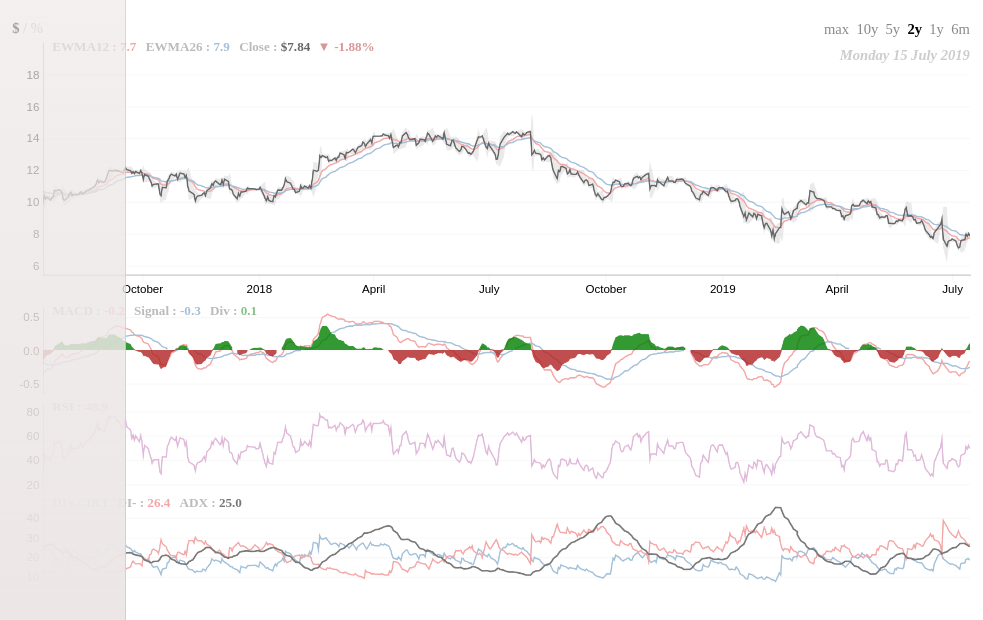
D3 v4 page, settled after 480 driven frames (8 s of simulated time); the page loaded 1 data file(s).



    d3.csv("data/FR0000045072.csv", function(e, data) {
      new stockchart(data, "2y", "#stockchart", [
        {
          height: 200,
          x_axis: true,
          ratio: 'close',
          curves: [
            {id: ["band_lower", "band_upper"], color: "#EAEAEA", width: 1.2},
            {id: "ewma12", color: "#F4A6A6", width: 1.2, name: "EWMA12"},
            {id: "ewma26", color: "#A2C0D9", width: 1.2, name: "EWMA26"},
            {id: "close", color: "#666666", width: 1.2, name: "Close", format:"$.2f", diff: true},
          ]
        },
        {
          y_axis: "sym",
          curves: [
            {id: "macd", color: "#F4A6A6", width: 1.2, name: "MACD"},
            {id: "signal", color: "#A2C0D9", width: 1.2, name: "Signal"},
            {id: "div", width: 1.2, name: "Div", type: "area"},
          ]
        },
        {
          curves: [
            {id: "rsi", color: "#E0B8DA", width: 1.2, name: "RSI"},
          ]
        },
        {
          curves: [
            {id: "dip", color: "#A2C0D9", width: 1.2, name: "DI+"},
            {id: "dim", color: "#F4A6A6", width: 1.2, name: "DI-"},
            {id: "adx", color: "#777777", width: 1.4, name: "ADX"},
          ]
        }
      ])
    });

  
// ── js/dashboard.js
//Khoi Nguyen's Code

async function extractNews() {
    var url = "https://newsapi.org/v2/top-headlines?country=us&category=business&pageSize=100&apiKey=69c05c3e9def4e2aaee0d739b28ee3f1";

    var cardContainer = document.getElementById('newsCards');
    var response = await fetch(url)
        .then((response) => response.json())
        .then((responseJSON) => {

            var total = responseJSON.totalResults;
            var obj = responseJSON["articles"];
            for (i = 0; i < total; i++) {

                let hyperlinkCard = document.createElement('a');
                hyperlinkCard.href = obj[i].url;
                hyperlinkCard.target = "_blank";

                let card = document.createElement('div');
                card.className = 'card shadow';

                if (obj[i].urlToImage) {
                    let cardpic = document.createElement("img");
                    cardpic.className = "mb-n5 card-img-top";
                    cardpic.src = obj[i].urlToImage;
                    card.appendChild(cardpic);
                }

                let cardBody = document.createElement('div');
                cardBody.className = 'card-body';

                let title = document.createElement('h5');
                title.className = "card-title";
                title.innerText = obj[i].title;

                let subtitle = document.createElement("h6");
                subtitle.className = "card-subtitle text-muted";
                subtitle.innerText = (obj[i].author ? obj[i].author : "") + " " + obj[i].publishedAt.slice(0, 10);

                let description = document.createElement('p');
                description.className = "card-text text-muted";
                description.innerText = obj[i].description;

                card.appendChild(cardBody);
                card.appendChild(title);
                card.appendChild(subtitle);
                card.appendChild(description);
                hyperlinkCard.appendChild(card)
                cardContainer.appendChild(hyperlinkCard);
            }
        });
}

function signin() {
    var ui = new firebaseui.auth.AuthUI(firebase.auth());

    /*ui.start('#firebaseui-auth-container', {
        signInOptions: [
            firebase.auth.EmailAuthProvider.PROVIDER_ID
        ],
        // Other config options...
    });*/


    var uiConfig = {
        callbacks: {
            signInSuccessWithAuthResult: function(authResult, redirectUrl) {
                // User successfully signed in.
                // Return type determines whether we continue the redirect automatically
                // or whether we leave that to developer to handle.
                return true;
            },
            uiShown: function() {
                // The widget is rendered.
                // Hide the loader.
                document.getElementById('loader').style.display = 'none';
            }
        },
        // Will use popup for IDP Providers sign-in flow instead of the default, redirect.
        signInFlow: 'popup',
        signInSuccessUrl: 'index.html',
        signInOptions: [
            // Leave the lines as is for the providers you want to offer your users.
            firebase.auth.GoogleAuthProvider.PROVIDER_ID,
            firebase.auth.FacebookAuthProvider.PROVIDER_ID,
            firebase.auth.TwitterAuthProvider.PROVIDER_ID,
            firebase.auth.GithubAuthProvider.PROVIDER_ID,
            firebase.auth.EmailAuthProvider.PROVIDER_ID,
            firebase.auth.PhoneAuthProvider.PROVIDER_ID
        ],
        // Terms of service url.
        //tosUrl: '<your-tos-url>',
        // Privacy policy url.
        //privacyPolicyUrl: '<your-privacy-policy-url>'
    };

    ui.start('#firebaseui-auth-container', uiConfig);

}

function initApp() {
    // Listening for auth state changes.
    // [START authstatelistener]
    firebase.auth().onAuthStateChanged(function(user) {

        if (user) {
            // User is signed in.
            var displayName = user.displayName;
            var email = user.email;
            var emailVerified = user.emailVerified;
            var photoURL = user.photoURL;
            var isAnonymous = user.isAnonymous;
            var uid = user.uid;
            var providerData = user.providerData;
            document.getElementById("signinBtn").innerText = displayName;
            //console.log(displayName + "\t" + email);
        } else {

            // User is signed out.
            // ...
        }
    });

}

function handleSignInBtnClick() {
    var signInBtn = document.getElementById('signinBtn');
    //firebase.auth().onAuthStateChanged(function(user) {
    firebase.auth().onAuthStateChanged(function(user) {
        //console.log(user);
        if (user) {
            // User is signed in.
            console.log("in if stmt");

            let dropdownMenu = document.createElement("div");
            dropdownMenu.className = "dropdown-menu dropdown-menu-right";

            let firstDropdownItem = document.createElement('button');
            firstDropdownItem.className = "dropdown-item";
            firstDropdownItem.type = "button";
            firstDropdownItem.innerText = "WatchList";

            let secondDropdownItem = document.createElement('button');
            secondDropdownItem.className = "dropdown-item";
            secondDropdownItem.type = "button";
            secondDropdownItem.onclick = function() {
                console.log("in logout()");
                firebase.auth().signOut().then(function() {
                    location.reload();
                }).catch(function(error) {
                    // An error happened.
                });
                return false;
            }
            secondDropdownItem.innerText = "Log out";

            dropdownMenu.appendChild(firstDropdownItem);
            dropdownMenu.appendChild(secondDropdownItem);
            signInBtn.appendChild(dropdownMenu);

        } else {
            // No user is signed in.
            let dropdownMenu = document.createElement("div");
            dropdownMenu.className = "dropdown-menu dropdown-menu-right";

            let firstItem = document.createElement('button');
            firstItem.id = "firebaseui-auth-container";

            let secondItem = document.createElement('button');
            secondItem.id = "loader";
            secondItem.innerText = "Loading...";

            dropdownMenu.appendChild(firstItem);
            dropdownMenu.appendChild(secondItem);
            signInBtn.appendChild(dropdownMenu);
            signin();
        }
    });
}

// ── js/market.js
/*
  discarded D3-stockcharts
*/

"use strict";
function stockchart(data, time, div, param) {


// Plot initialization
// -------------------

  this.init = function() {

    // Box sizing

    $.width   = 800;
    $.height  =  75;
    $.margin  =  30;
    $.padding =   8;
    $.left    =  50;
    $.right   =  20;
    $.text    =  20;

    // Colors

    $.min = "rgba(178,34,34,.8)";
    $.pos = "rgba(0,128,0,.8)";


    // SVG initialization

    $.svg_width = $.width + $.left + $.right;
    $.svg_height = 1.5*$.margin;

    for (var i = 0; i < param.length; i++) {
      $.svg_height += (param[i].height||$.height) + $.padding +
                      $.text * (!!param[i].x_axis ||
                      (!!param[i+1] &&! !param[i+1].ratio));
    }

    $.svg = d3.select(div)
        .append("svg")
        .attr("width", "100%")
        .attr('viewBox','0 0 '+$.svg_width+' '+$.svg_height)
        .append("g")
        .attr("class", "wrapstock")
        .attr("transform", "translate("+$.left+","+$.margin+")");

    // Canvas initialization

    $.cv = d3.select(div).append("canvas")
        .attr("width", "100%")
        .attr("height", "100%");

    var cv = $.cv.node();
    $.ct = cv.getContext("2d");
    cv.width = $.svg_width;
    cv.height = $.svg_height;

    $.d = Math.max(window.devicePixelRatio, 2);
    cv.width *= $.d;
    cv.height *= $.d;
    $.cv.style("width", "100%");
    $.cv.style("height", (100 * $.svg_height / $.svg_width) + "%");

    $.ct.setTransform($.d, 0, 0, $.d, $.d * $.left, $.d * $.margin);
    $.ct.rect(0, 0, $.svg_width - $.left - $.right, $.svg_height);
    $.ct.clip();

    // Create axis and legends

    var y = 0;
    $.type = [];
    $.axis = [];
    $.format = [];
    $.legend = [];
    $.legends = [];

    for (var i in param) {
      var box = param[i];

      // Horizontal axis

      if ( box.x_axis ) {
        $.svg.append("g")
            .attr("class", "x axis")
            .attr("transform","translate(0,"+(y+(box.height||$.height))+")");
      }

      $.axis[i] = $.svg.append("g")
          .attr("class", "axis")
          .attr("transform", "translate(0, " + y + ")");

      // Ratio selector

      if ( box.ratio ) {
        var select = $.svg.append("text")
            .attr("id", "select" + i)
            .attr("class", "select absolute")
            .attr("transform", "translate(0, " + (y-8) + ")")
            .attr("text-anchor", "end")
            .on("click", function() {
              var k = d3.select(this).attr("id").slice(6);
              $.type[k] = ($.type[k] == "relative") ? "absolute" : "relative";
              $.draw();
              d3.select(this).attr("class", "select " + $.type[k]);
            });

        select.append("tspan").attr("class", "absolute").text('$');
        select.append("tspan").text(" / ");
        select.append("tspan").attr("class", "relative").text("%");
      }

      // Legends

      $.legends[i] = $.svg.append("text")
        .attr("class", "legend")
        .attr("transform", "translate(0, " + (y + 7) + ")");

      for (var j in box.curves) {
        var curve = box.curves[j];
        if (!!curve.name) {
          $.legends[i].append("tspan")
              .attr("dx", 8)
              .text(curve.name + " : ");

          $.format[curve.id] = curve.format || ".1f";
          $.legend[curve.id] = $.legend[curve.id] || [];
          $.legend[curve.id].push($.legends[i].append("tspan")
            .attr("class", "lgd_val lgd_" + curve.id + " " + curve.type)
            .attr("fill", curve.color));

          if ( curve.diff ) {
            $.legends[i]
              .insert("tspan",".lgd_"+curve.id+"+*").attr("class", "diff")
            $.legends[i]
              .insert("tspan",".lgd_"+curve.id+"+*").attr("class", "tri")
          }
        }
      }

      // Translation to the next box

      y += (box.height||$.height) + $.padding
        + ((!!box.x_axis || (!!param[(parseInt(i)+1)+""]
          && !!param[(parseInt(i)+1)+""].ratio)) && $.text);

    }

    $.date = $.svg.append("g")
        .attr("transform", "translate(0, 5)")
        .append("text")
        .attr("class", "legend date")
        .attr("x", $.width)
        .attr("y",10)
        .attr("text-anchor", "end");

    // Show focus bar

    $.focus = $.svg.append("g")
        .attr("class", "focus")
        .append("line")
        .style("display", "none")
        .attr("y1", 0)
        .attr("y2", $.svg_height);

    $.svg.append("rect")
        .attr("class", "overlay")
        .attr("width", $.width)
        .attr("height", $.svg_height);

    // Time intervals selector

    var times = ["max", "10y", "5y", "2y", "1y", "6m"],
        range = $.svg.append("text")
            .attr("x", $.width)
            .attr("y", - $.margin / 4)
            .attr("text-anchor", "end")
            .attr("class", "range");

    for (var i in times) {
      range.append("tspan").text("  ");
      range.append("tspan").text(times[i])
          .attr("class", "range_" + times[i])
          .on("click",function(){$.show(d3.select(this).text()); });
    }

    // Draw

    $.load(data);

  }


// Read and show data
// ------------------

  this.load = function(data) {

    data.forEach(function(d) {
      d.date = d3.timeParse("%Y-%m-%d")(d.date);
      for (var stat in d) {
        if (stat != 'date') {
          d[stat] = +d[stat];
        }
      }
    })
    $.data = data;
    $.show(time);
  };


// Show the graph
// --------------

  this.show = function(t) {

    // Read requested time interval

    var today = new Date($.data[$.data.length - 1].date),
        start = new Date($.data[$.data.length - 1].date),
        arg = /(\d+)(.)/.exec(t);

    // Compute time interval

    if (!!arg) {
      if (arg[2] == 'm') {
        start.setMonth(start.getMonth() - arg[1]);
      }

      if (arg[2] == 'y' || arg[2] == 'a') {
        start.setFullYear(start.getFullYear() - arg[1]);
      }
      $.ext = [start, today];
    }

    else {
      $.ext = d3.extent($.data.map(function(d){ return d.date }));
    }

    // Show selected time interval

    d3.selectAll(".range tspan").classed("active", 0);
    d3.select(".range_" + t).classed("active", 1);

    // Update axis

    $.x = d3.scaleTime().range([0, $.width]);
    $.x.domain($.ext);

    // Draw

    $.draw();

    // Show legends

    function default_legends() {
      $.focus.style("display", "none");
      update_legends($.data.slice(-1)[0], $.data.slice(-2)[0]);
    }

    function update_legends(d, y) {
      $.date.text(d3.timeFormat('%A %e %B %Y')(d.date));
      for (var i in $.legend) {
        for (var j in $.legend[i]) {

          // Update values

          var span = $.legend[i][j];
          span.text(d3.format($.format[i])(d[i]));

          // Color area legends

          if (span.classed("area")) {
            span.style("fill", d[i]<0?$.min:$.pos);
          }

          // Show diffs

          var tri = d3.select(".lgd_"+i+" + .tri"),
              diff = d3.select(".lgd_"+i+" + .tri + .diff");

          if ( diff.node() ) {
            var evol = !!y ? (d[i] - y[i]) / y[i] : 0,
                evols = evol > 0 ? '▲ ' : (evol < 0 ? '▼ ': '');
            tri.text("  " + evols)
                .style("fill", evol<0 ? $.min : $.pos)
            diff.text(d3.format("+.2%")(evol))
                .style("fill", evol<0 ? $.min : $.pos)

          }
        }
      }
    }

    function detect_pointer() {
      d3.event.type=="mouseover" && $.focus.style("display", null);
      var cursor = d3.mouse(this)[0];
      $.focus.attr("transform", "translate("+cursor+",0)");
      var x0 = $.x.invert(cursor),
          i = d3.bisector( function(d){ return d.date})
              .left($.data, x0, 1),
          d0 = $.data[i - 1],
          d1 = (!$.data[i] ? $.data[i- 1] : $.data[i]),
          test = (x0 - d0.date > d1.date - x0),
          d = test ? d1 : d0;
      update_legends(d, test ? d0 : $.data[i-2]);
    }

    default_legends();

    d3.selectAll(".overlay")
      .on("mouseout", default_legends)
      .on("mousemove", detect_pointer)
      .on("mouseover", detect_pointer);

  };


// Drawing curves
// --------------

  this.draw = function() {

    // Reset canvas

    $.ct.setTransform($.d, 0, 0, $.d, $.d * $.left, $.d * $.margin);
    $.ct.clearRect(0, 0, $.svg_width, $.svg_height);

    // Show horizontal axis

    var x_axis = d3.axisBottom().tickSizeOuter(0).scale($.x);
    $.svg.selectAll(".x.axis").call(x_axis);

    // Loop over each plot

    for (var i in param) {

      // Compute and show vertical axis

      var box = param[i],
          y = d3["scale" + (($.type[i]=="relative") ? "Log" : "Linear")]()
                .range([(box.height||$.height), 0]),
          axis = d3.axisLeft().ticks(3.5 * (box.height||$.height)/$.height)
                    .tickSizeInner(-$.width).tickSizeOuter(0),
          list = [];

      for (var j in box.curves) {

        // Compute ratio if necessary

        var pre = "";

        if ($.type[i] == "relative") {
          pre = "ratio_";

          var base, id = box.curves[j].id,
              name = (typeof(id) == "string")? [id] : id,
              start = d3.min($.data.map(function(d)
                              {if (d.date >= $.ext[0]) return d.date}));

          for (var id in name) {
            base = $.data.find(function (d)
                              {return d.date == start; })
                              [(box.ratio === true) ? name[id] : box.ratio];

            $.data.forEach(function(d){d[pre+name[id]] = d[name[id]]/base});
          }
        }
        list.push(pre + box.curves[j].id);
      }

      y.domain($.compute_domain(list, (box.y_axis == "sym")));

      if ($.type[i] == "relative") {
          axis = d3.axisLeft()
                  .tickFormat(function(x) { return d3.format("+.0%")(x - 1);})
                  .tickValues(d3.scaleLinear().domain(y.domain())
                  .ticks(2.5 * (box.height||$.height)/$.height))
                  .tickSizeInner(-$.width)
                  .tickSizeOuter(0);
      }

      $.axis[i].call(axis.scale(y));

      if ($.type[i] == "relative") {
        $.axis[i].selectAll(".tick")
            .classed("tick-one", function(d){ return Math.abs(d-1) < 1e-6});
      }

      // Loop over each curve

      for (var j in box.curves) {
        var curve = box.curves[j],
            id = curve.id;

        // Draw area between two variables

        if (typeof(id) != "string") {
          $.ct.beginPath();
          d3.area().defined(function(d) {return d[pre+id[0]] && d[pre+id[1]] })
              .x( function(d){ return $.x(d.date); })
              .y0( function(d){ return y(d[pre+id[0]]); })
              .y1( function(d){ return y(d[pre+id[1]]); })
              .context($.ct)($.data);
          $.ct.fillStyle = curve.color;
          $.ct.fill();
        }

        // Draw positive and negative area

        else if (curve.type == "area") {
          for (var k = 0; k < 2; k++) {
            $.ct.beginPath();
            d3.area().defined(function(d) {return d[pre+id]})
                .x( function(d){ return $.x(d.date); })
                .y0( function(d){ return y(0); })
                .y1( function(d){ return y(Math[k?'min':'max'](0,d[pre+id])); })
                .context($.ct)($.data);
            $.ct.fillStyle = k?$.min:$.pos;
            $.ct.fill();
          }
        }

        // Draw curve

        else {
          $.ct.beginPath();
          d3.line().defined(function(d) {return d[pre+id]})
              .x( function(d){ return $.x(d.date); })
              .y( function(d){ return y(d[pre+id]); })
              .context($.ct)($.data);
          $.ct.lineWidth = curve.width;
          $.ct.strokeStyle = curve.color;
          $.ct.stroke();
        }

      }

    // Translation to the next box

    $.ct.translate(0, (box.height||$.height) + $.padding
        + ((!!box.x_axis || (!!param[(parseInt(i)+1)+""]
        && !!param[(parseInt(i)+1)+""].ratio)) && $.text));
    }

  }



  // Compute domains
  // ---------------

  this.compute_domain = function(keys, type) {
    var ext = [],
        Δ = 0.1;

    function val(d) {
        return (d.date >= $.ext[0] && d.date
            <= $.ext[1]) ? d[keys[k]] : undefined;
    }

    for (var k in keys) {
      var dom = d3.extent($.data.map( function(d){ return d[keys[k]]})),
          ens = dom;

      ens = d3.extent($.data.map(val));
      ens = [(4 * ens[0] + dom[0])/5, (4 * ens[1] + dom[1])/5];

      ext[0] = !!ext[0]?Math.min(ext[0], ens[0]*(1-Δ)) : ens[0]*(1-Δ);
      ext[1] = !!ext[1]?Math.max(ext[1], ens[1]*(1+Δ)) : ens[1]*(1+Δ);
    }

    if(type == 1) {
      var sym = Math.max(-ext[0], ext[1]);
      return [-sym, sym];
    }
    else {
      return ext;
    }
  };

  var $ = this;
  $.init();

}



### data: data/FR0000045072.csv
date, close, ewma12, ewma26, band_upper, band_lower, macd, signal, div, rsi, dip, dim, adx
2004-12-14, 16.05, , , , , , , , , , , 
2004-12-17, 16.39, , , 16.70, 15.74, , , , , , , 
2004-12-18, 16.21, , , 16.56, 15.88, , , , , , , 
2004-12-19, 16.15, , , 16.50, 16.00, , , , , , , 
2004-12-20, 16.05, , , 16.30, 15.98, , , , , , , 
2004-12-21, 16.44, , , 16.61, 15.82, , , , , , , 
2004-12-24, 16.30, , , 16.65, 15.87, , , , , , , 
2004-12-27, 16.25, , , 16.52, 16.14, , , , , , , 
2004-12-28, 16.29, , , 16.33, 16.23, , , , , , , 
2005-01-02, 16.21, , , 16.33, 16.17, , , , , , , 
2005-01-03, 16.24, 16.24, , 16.33, 16.16, , , , , , , 
2005-01-04, 16.20, 16.24, , 16.25, 16.18, , , , , , , 
2005-01-07, 16.65, 16.31, , 16.86, 15.86, , , , , , , 
2005-01-08, 16.94, 16.42, , 17.34, 15.85, , , , , , , 
2005-01-09, 16.94, 16.50, , 17.18, 16.51, , , , , , , 
2005-01-10, 16.67, 16.53, , 17.17, 16.53, , , , , , , 
2005-01-11, 16.68, 16.56, , 17.07, 16.46, , , , , , , 
2005-01-14, 16.59, 16.56, , 16.75, 16.55, , , , , , , 
2005-01-15, 16.89, 16.62, , 17.03, 16.41, , , , , , , 
2005-01-16, 16.85, 16.65, , 17.11, 16.45, , , , , , , 
2005-01-17, 17.23, 16.75, , 17.41, 16.57, , , , , , , 
2005-01-18, 17.03, 16.79, , 17.42, 16.65, , , , , , , 
2005-01-21, 16.89, 16.81, , 17.39, 16.71, , , , , , , 
2005-01-22, 16.87, 16.82, , 17.11, 16.75, , , , , , , 
2005-01-23, 17.04, 16.85, 16.72, 17.12, 16.75, 0.13, , , , , , 
2005-01-24, 17.29, 16.92, 16.77, 17.49, 16.64, 0.15, , , , , , 
2005-01-25, 17.22, 16.97, 16.81, 17.44, 16.93, 0.16, , , 64.63, , , 
2005-01-28, 17.17, 17.00, 16.84, 17.35, 17.10, 0.16, , , 62.99, , , 
2005-01-29, 17.22, 17.03, 16.87, 17.25, 17.15, 0.16, , , 63.97, , , 
2005-01-30, 17.03, 17.03, 16.88, 17.33, 16.95, 0.15, , , 57.40, , , 
2005-01-31, 17.03, 17.03, 16.90, 17.31, 16.88, 0.14, , , 57.40, , , 
2005-02-01, 16.96, 17.02, 16.90, 17.09, 16.92, 0.12, , , 54.80, , , 
2005-02-04, 16.44, 16.93, 16.86, 17.46, 16.16, 0.07, , , 40.62, , , 
2005-02-05, 16.48, 16.86, 16.83, 17.21, 16.05, 0.03, , , 42.01, , , 
2005-02-06, 16.39, 16.79, 16.80, 16.53, 16.35, -0.01, , , 39.97, , , 
2005-02-07, 16.21, 16.70, 16.75, 16.64, 16.08, -0.05, , , 36.16, , , 
2005-02-08, 16.58, 16.68, 16.74, 16.77, 16.02, -0.06, , , 47.25, , , 
2005-02-11, 16.99, 16.73, 16.76, 17.37, 15.82, -0.03, , , 56.08, , , 
2005-02-12, 17.07, 16.78, 16.78, 17.40, 16.36, -0.00, , , 57.63, , , 
2005-02-13, 17.56, 16.90, 16.84, 17.83, 16.58, 0.06, , , 65.56, , , 
2005-02-14, 17.45, 16.99, 16.89, 17.88, 16.84, 0.10, , , 62.75, , , 
2005-02-15, 17.35, 17.04, 16.93, 17.67, 17.25, 0.12, , , 60.20, 21.41, 13.29, 
2005-02-18, 17.37, 17.09, 16.96, 17.50, 17.29, 0.13, , , 60.52, 20.18, 12.52, 
2005-02-19, 16.94, 17.07, 16.96, 17.71, 16.73, 0.11, , , 50.46, 19.03, 16.02, 
2005-02-20, 17.09, 17.07, 16.97, 17.57, 16.70, 0.10, , , 53.31, 17.21, 19.22, 
2005-02-21, 16.86, 17.04, 16.96, 17.19, 16.73, 0.08, , , 48.62, 16.13, 18.02, 
2005-02-22, 16.94, 17.02, 16.96, 17.19, 16.73, 0.07, , , 50.30, 15.22, 17.53, 
2005-02-25, 17.21, 17.05, 16.98, 17.37, 16.64, 0.08, , , 55.42, 15.63, 16.79, 
2005-02-26, 17.11, 17.06, 16.99, 17.36, 16.82, 0.07, , , 53.37, 15.13, 16.25, 
2005-02-27, 17.22, 17.09, 17.01, 17.29, 17.07, 0.08, 0.08, 0.01, 55.32, 15.00, 15.53, 
2005-02-28, 17.35, 17.13, 17.03, 17.47, 16.99, 0.10, 0.08, 0.02, 57.90, 16.05, 14.94, 
2005-03-01, 17.45, 17.18, 17.06, 17.57, 17.11, 0.11, 0.08, 0.03, 59.58, 16.62, 14.35, 
2005-03-04, 17.12, 17.17, 17.07, 17.64, 16.98, 0.10, 0.08, 0.02, 51.80, 15.98, 15.46, 
2005-03-05, 17.20, 17.17, 17.08, 17.59, 16.92, 0.10, 0.08, 0.01, 53.31, 15.21, 17.12, 
2005-03-06, 17.12, 17.17, 17.08, 17.23, 17.06, 0.08, 0.08, 0.00, 51.57, 14.64, 16.47, 
2005-03-07, 17.26, 17.18, 17.09, 17.33, 17.06, 0.09, 0.08, 0.00, 54.55, 15.12, 16.01, 
2005-03-08, 17.26, 17.19, 17.11, 17.38, 17.06, 0.09, 0.08, 0.00, 54.55, 15.26, 15.75, 
2005-03-11, 17.01, 17.17, 17.10, 17.47, 16.89, 0.07, 0.08, -0.02, 48.34, 14.50, 16.30, 
2005-03-12, 17.03, 17.14, 17.09, 17.38, 16.83, 0.05, 0.08, -0.03, 48.82, 14.15, 15.91, 
2005-03-13, 17.16, 17.15, 17.10, 17.23, 16.91, 0.05, 0.08, -0.03, 52.06, 14.48, 15.13, 
... 3,728 more rows